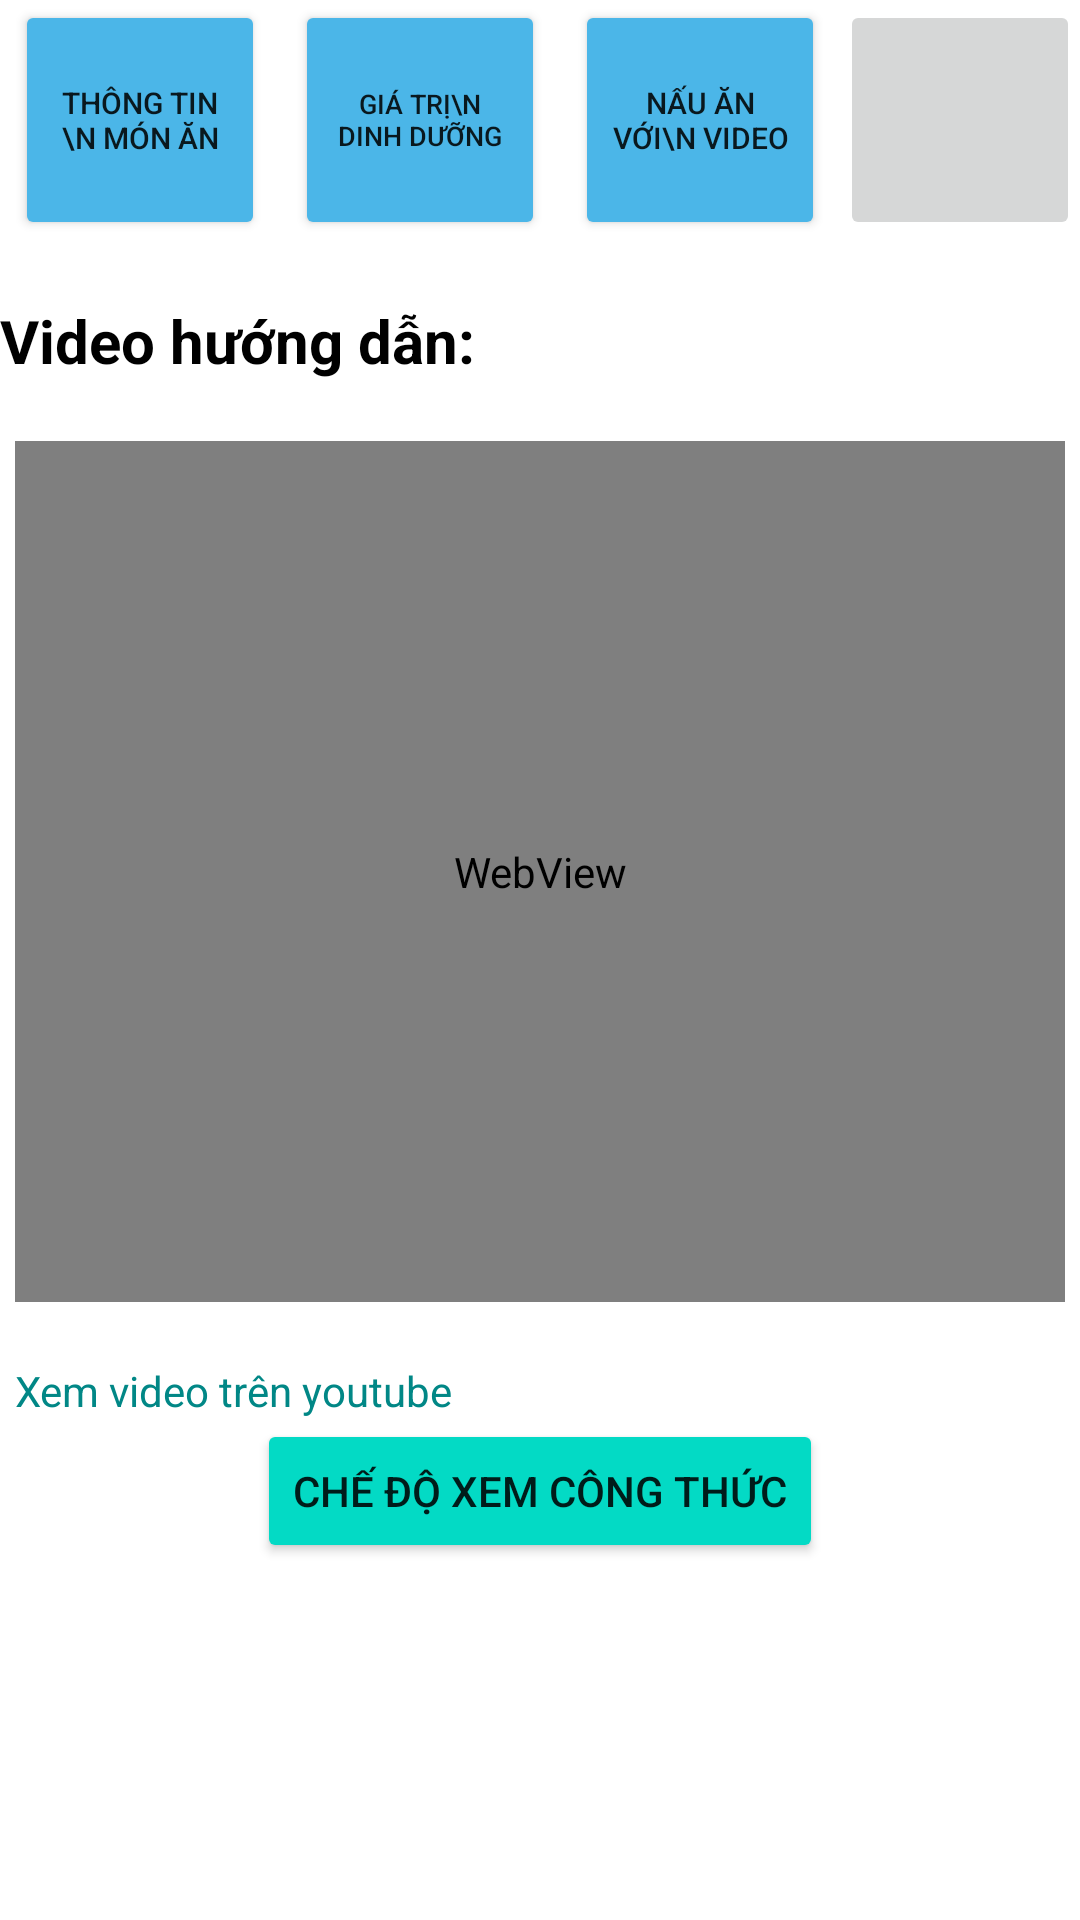

This screen was rendered from an Android layout file. Write that file and the resources it references.
<!-- AndroidManifest.xml: application theme Theme.MyFoodApp -->
<!-- res/layout/fragment_video.xml -->
<?xml version="1.0" encoding="utf-8"?>
<LinearLayout xmlns:android="http://schemas.android.com/apk/res/android"
    android:layout_width="match_parent"
    android:layout_height="match_parent"
    xmlns:tools="http://schemas.android.com/tools"
    android:orientation="vertical">
    <LinearLayout
        android:layout_width="match_parent"
        android:layout_height="wrap_content"
        android:orientation="horizontal"
        tools:context=".ui.video.VideoFragment">

        <Button
            android:id="@+id/bt_Detail"
            android:backgroundTint="@color/material_dynamic_primary70"
            android:layout_width="0dp"
            android:layout_height="match_parent"
            android:layout_marginLeft="5dp"
            android:layout_marginRight="5dp"
            android:layout_weight="1"
            android:textSize="10dp"
            android:textStyle=""
            android:text="Thông tin \n món ăn"
            />

        <Button
            android:id="@+id/bt_nutri"
            android:backgroundTint="@color/material_dynamic_primary70"
            android:layout_width="0dp"
            android:layout_height="80dp"
            android:layout_marginLeft="5dp"
            android:layout_marginRight="5dp"
            android:layout_weight="1"
            android:text="Giá trị\n dinh dưỡng"
            android:textSize="9dp" />

        <Button
            android:id="@+id/bt_video"
            android:backgroundTint="@color/material_dynamic_primary70"
            android:layout_width="0dp"
            android:layout_height="80dp"
            android:layout_marginLeft="5dp"
            android:layout_marginRight="5dp"
            android:layout_weight="1"
            android:textSize="10dp"
            android:text="Nấu ăn với\n video" />
        <ImageButton
            android:id="@+id/im_yeuthich"
            android:layout_width="80dp"
            android:layout_height="80dp"
            android:scaleType="fitCenter"
            android:src="@drawable/ic_heart_black">

        </ImageButton>
    </LinearLayout>
    <TextView
        android:id="@+id/txtTenMonAn"
        android:layout_width="match_parent"
        android:layout_height="wrap_content"
        android:text="Video hướng dẫn:"
        android:textSize="20dp"
        android:textColor="@color/black"
        android:textStyle="bold"
        android:layout_marginTop="20dp"
        />
    <WebView
        android:id="@+id/vv_video"
        android:layout_width="match_parent"
        android:layout_height="287dp"
        android:layout_marginLeft="5dp"
        android:layout_marginTop="20dp"

        android:layout_marginRight="5dp" />
    <TextView
        android:id="@+id/moYoutue"
        android:layout_width="match_parent"
        android:layout_height="wrap_content"
        android:layout_marginTop="20dp"
        android:layout_marginLeft="5dp"
        android:text="Xem video trên youtube"
        android:textColor="@color/teal_700"/>
    <Button
        android:id="@+id/bt_XemCT"
        android:layout_width="wrap_content"
        android:layout_height="wrap_content"
        android:backgroundTint="@color/teal_200"
        android:text="Chế độ xem công thức"
        android:layout_gravity="center"
        />
</LinearLayout>
<!-- resources referenced by this layout -->
<resources>
  <color name="black">#FF000000</color>
  <color name="teal_200">#FF03DAC5</color>
  <color name="teal_700">#FF018786</color>
  <style name="Theme.MyFoodApp" parent="Theme.MaterialComponents.DayNight.DarkActionBar">
          
          <item name="colorPrimary">@color/purple_500</item>
          <item name="colorPrimaryVariant">@color/purple_700</item>
          <item name="colorOnPrimary">@color/white</item>
          
          <item name="colorSecondary">@color/teal_200</item>
          <item name="colorSecondaryVariant">@color/teal_700</item>
          <item name="colorOnSecondary">@color/black</item>
          
          <item name="android:statusBarColor">?attr/colorPrimaryVariant</item>
          
      </style>
  <color name="purple_500">#FF6200EE</color>
  <color name="purple_700">#FFC107</color>
  <color name="white">#FFFFFFFF</color>
</resources>
